Run: headless pygame with SDL's dummy video driver; simulated clock (each Clock.tick advances the game by its frame time, no real sleeping); random seed 0; keys injected as events and as key.get_pressed() state; no mouse input.
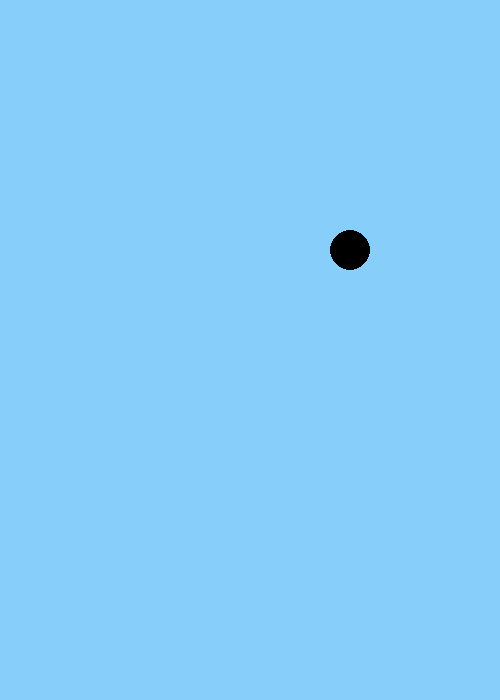
Frame 1 of 4 · flips 1–60 · no input
Frame 2 of 4 · flips 61–180 · tapped SPACE, RETURN · held RIGHT (→), D · screen unchanged from frame 1, image omitted
Frame 3 of 4 · flips 181–300 · held DOWN (↓), S · screen unchanged from frame 2, image omitted
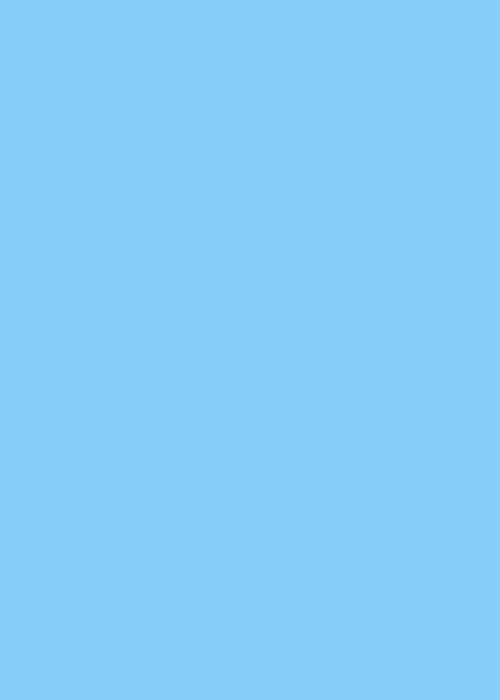
Frame 4 of 4 · flips 301–420 · held LEFT (←), A, UP (↑), W

The pygame program that drew these frames:

#we first import pygame library
import pygame

#initialize pygame
pygame.init()

#define colors
black = (0, 0, 0)
white = (255, 255, 255)
blue = (135, 206, 250)

#define screen size
size = (500, 700)
screen = pygame.display.set_mode(size)

#define screen title
pygame.display.set_caption("Flappy Bird")

#boolean T/F to control game logic
done = False
#clock to control game refresh speed
clock = pygame.time.Clock()

x = 350
y = 250



#define global variables to control speed
x_speed = 0
y_speed = 0

#define function to draw circle
def ball(x,y):
    pygame.draw.circle(screen,black,(x,y),20)

#while logic to keep game running
while not done:
    #capture input events so we can act upon them
    for event in pygame.event.get():
        #if user select 'ESC' key or press windows 'X' top right button
        if event.type == pygame.QUIT:
            done = True
        #new if event catch
        if event.type == pygame.KEYDOWN:
            if event.key == pygame.K_UP:
                y_speed = -10
        if event.type == pygame.KEYUP:
            if event.key == pygame.K_UP:
                y_speed = 5
   
    #fill screen with color defined above
    screen.fill(blue)
    #call function to draw the ball
    ball(x,y)
    #adjust vertical y position
    y += y_speed
    
    #refresh screen by flipping like a flipbook new animation
    pygame.display.flip()
    #refresh times per second this will happen via clock defined above
    clock.tick(60)


#once logic loop end exit game
pygame.quit()
